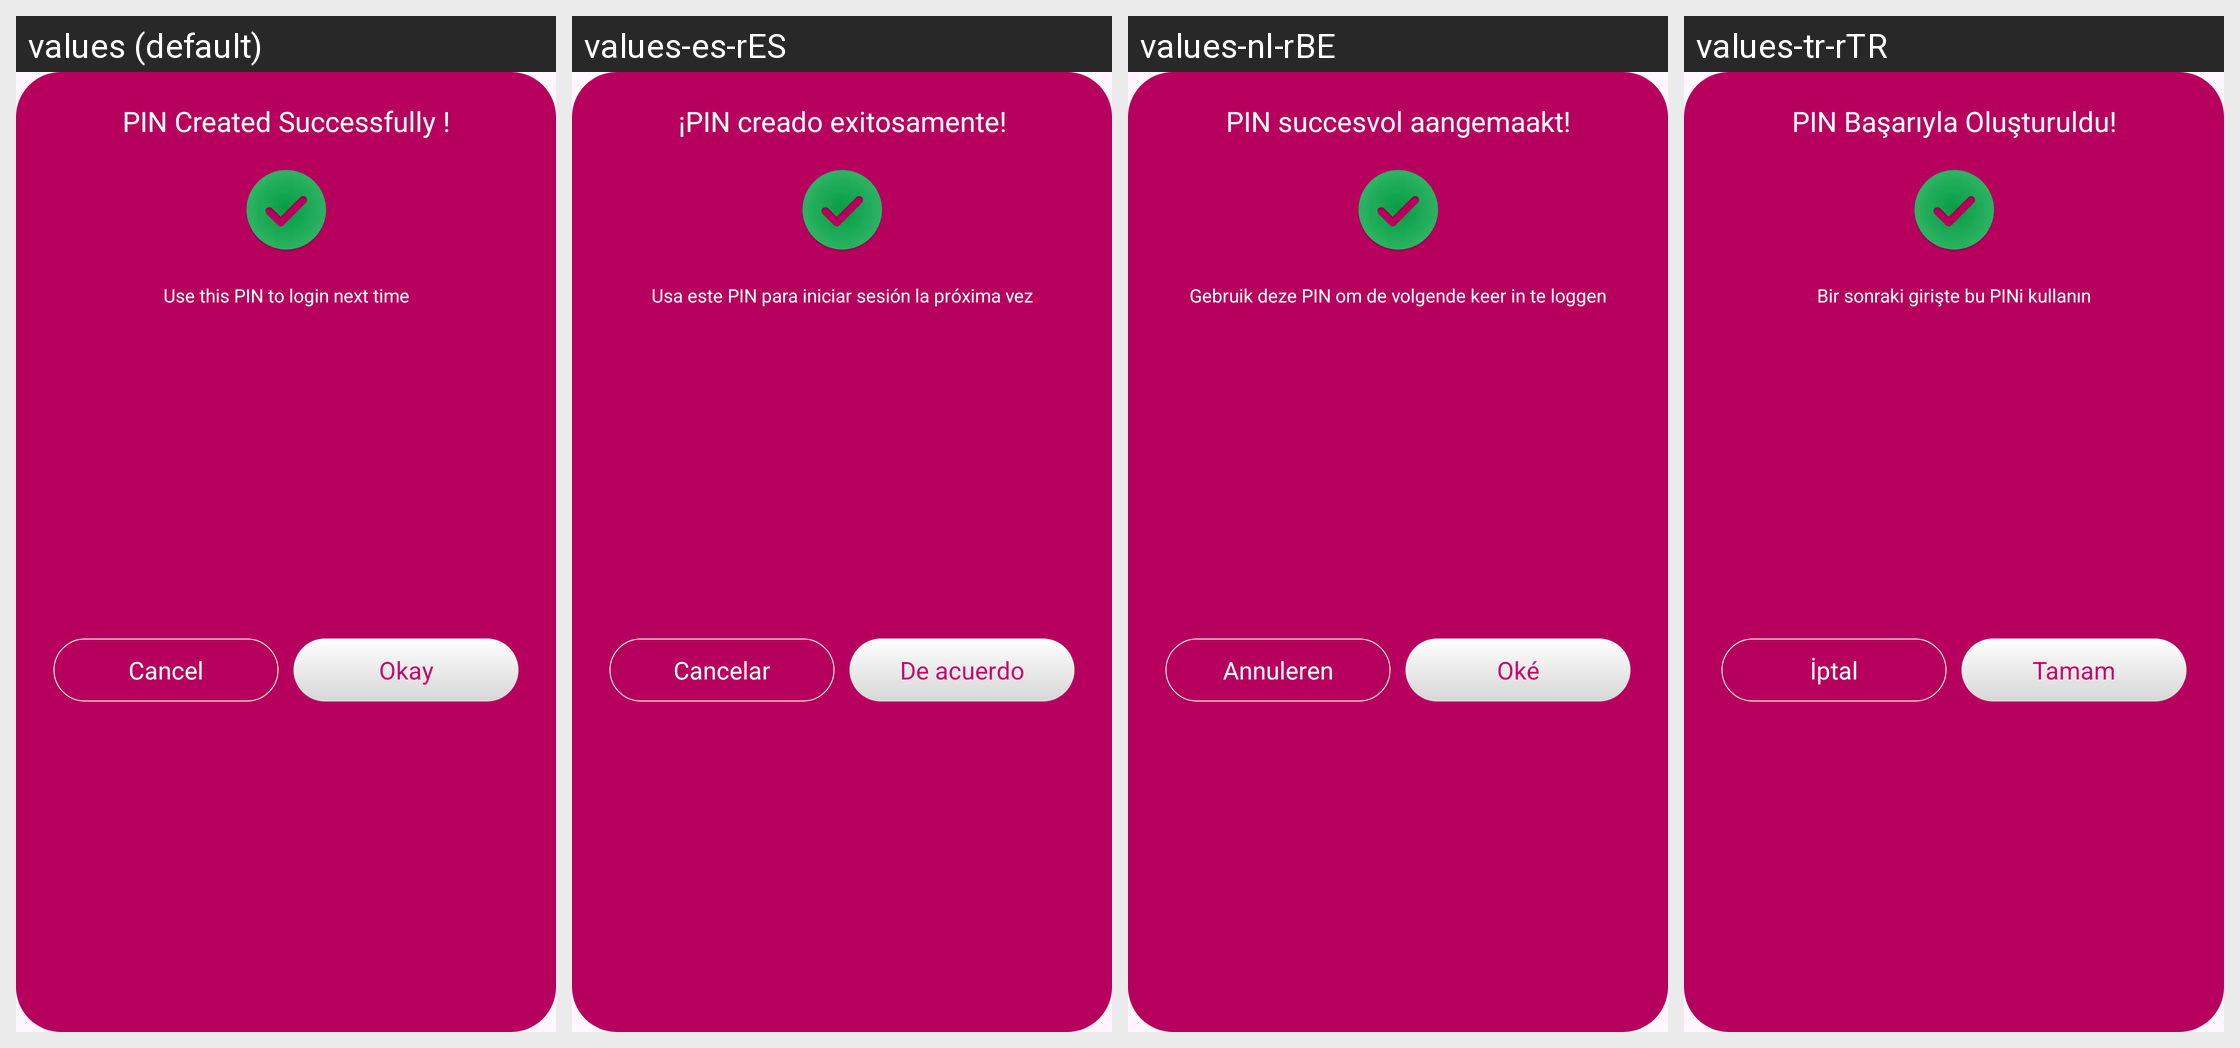

For this localized Android screen grid, give each drawn string resource with its value in every locale shown.
Android screen res/layout/lockconfirm_layout.xml rendered under 4 locales, left to right: values (default), values-es-rES, values-nl-rBE, values-tr-rTR. Device: Nexus 5 (rendered at 1080×1920; each locale shown at half size, 540×960, under a caption strip naming it); theme Theme.DailyDairy.
Other locales in the repository, not shown: values-de-rBE, values-fr-rFR, values-ja, values-ko-rKP, values-pt-rPT, values-ru-rRU, values-ur-rPK, values-zh-rCN.
Strings drawn on this screen, with the default value and each locale's value (text and hints the layout hard-codes, and strings that could not be matched under every locale, appear in the picture but are not listed):

pin_created_successfully
  values: PIN Created Successfully !
  values-es-rES: ¡PIN creado exitosamente!
  values-nl-rBE: PIN succesvol aangemaakt!
  values-tr-rTR: PIN Başarıyla Oluşturuldu!

use_this_pin_to_login_next_time
  values: Use this PIN to login next time
  values-es-rES: Usa este PIN para iniciar sesión la próxima vez
  values-nl-rBE: Gebruik deze PIN om de volgende keer in te loggen
  values-tr-rTR: Bir sonraki girişte bu PINi kullanın

cancel
  values: Cancel
  values-es-rES: Cancelar
  values-nl-rBE: Annuleren
  values-tr-rTR: İptal

okay
  values: Okay
  values-es-rES: De acuerdo
  values-nl-rBE: Oké
  values-tr-rTR: Tamam
